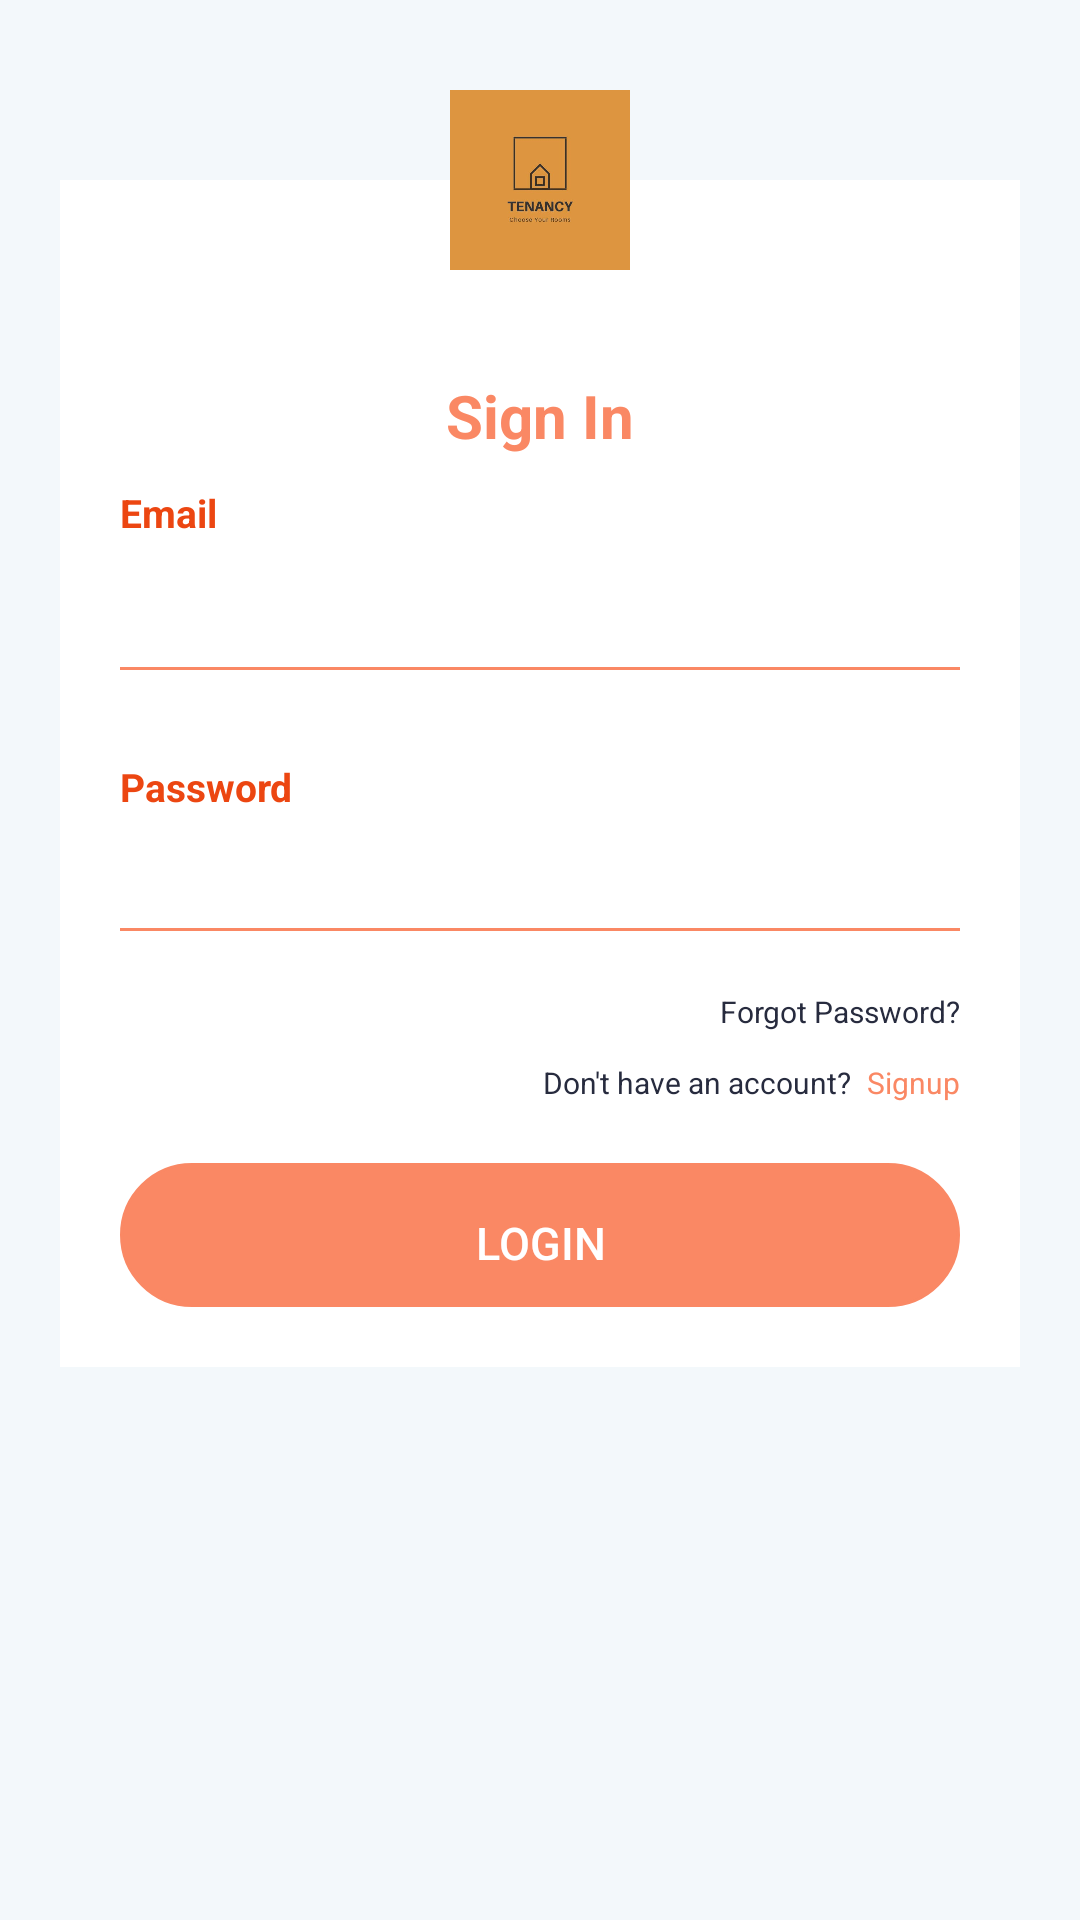

Reconstruct the res/layout file that produces this screen, plus the resources it refers to.
<!-- AndroidManifest.xml: application theme AppTheme -->
<!-- res/layout/activity_login.xml -->
<?xml version="1.0" encoding="utf-8"?>
<LinearLayout xmlns:android="http://schemas.android.com/apk/res/android"
    android:layout_width="match_parent"
    android:layout_height="match_parent"
    android:orientation="vertical"
    android:background="@color/backgroundColor">
    <ScrollView
        android:layout_width="match_parent"
        android:layout_height="wrap_content">

        <RelativeLayout
            android:layout_width="match_parent"
            android:layout_height="wrap_content"
            android:background="@android:color/transparent"
            android:orientation="vertical"

            android:scrollbarAlwaysDrawVerticalTrack="true">



            <LinearLayout
                android:layout_width="match_parent"
                android:layout_height="wrap_content"
                android:layout_marginTop="60dp"
                android:layout_marginStart="20dp"
                android:layout_marginEnd="20dp"
                android:orientation="vertical"
                android:background="@color/white">


                <LinearLayout
                    android:layout_width="match_parent"
                    android:layout_height="wrap_content"
                    android:padding="20dp"
                    android:orientation="vertical">
                    <ImageView
                        android:layout_width="200dp"
                        android:layout_height="wrap_content"
                        android:layout_gravity="center"
                        android:layout_marginTop="25dp"
                        android:tint="@color/dark"
                        />
                    <TextView
                        android:layout_width="wrap_content"
                        android:layout_height="wrap_content"
                        android:text="@string/signin"
                        android:layout_gravity="center"
                        android:textSize="20sp"
                        android:layout_marginTop="20dp"
                        android:textStyle="bold"
                        android:textColor="@color/buttonColor"/>

                    <TextView
                        android:layout_width="wrap_content"
                        android:layout_height="wrap_content"
                        android:text="@string/email"
                        android:layout_marginTop="10dp"
                        android:textSize="13sp"
                        android:textStyle="bold"
                        android:textColor="@color/dark"/>

                    <com.google.android.material.textfield.TextInputEditText
                        android:id="@+id/login_EmailAddress"
                        android:layout_width="match_parent"
                        android:layout_height="wrap_content"
                        android:layout_marginTop="16dp"
                        android:background="@android:color/transparent"
                        android:maxLines="1"
                        android:textColor="@color/welcomecolor"
                        android:textCursorDrawable="@drawable/grey_cursor_color"
                        android:singleLine="true"
                        android:importantForAutofill="no"
                        android:textSize="15sp" />
                    <View
                        android:layout_width="wrap_content"
                        android:layout_height="1dp"
                        android:layout_marginTop="6.3dp"
                        android:background="@color/buttonColor" />

                    <TextView
                        android:layout_width="wrap_content"
                        android:layout_height="wrap_content"
                        android:layout_marginTop="30dp"
                        android:text="Password"
                        android:textSize="13sp"
                        android:textStyle="bold"
                        android:textColor="@color/dark"
                        />

                    <com.google.android.material.textfield.TextInputEditText
                        android:id="@+id/login_Password"
                        android:layout_width="match_parent"
                        android:layout_height="wrap_content"
                        android:layout_marginTop="11.7dp"
                        android:background="@android:color/transparent"
                        android:inputType="textPassword"
                        android:maxLength="10"
                        android:maxLines="1"
                        android:textColor="@color/welcomecolor"
                        android:textColorHint="#000000"
                        android:paddingRight="44.3dp"
                        android:textCursorDrawable="@drawable/grey_cursor_color"
                        android:singleLine="true"
                        android:importantForAutofill="no"
                        android:textSize="15sp" />

                    <View
                        android:layout_width="wrap_content"
                        android:layout_height="1dp"
                        android:layout_marginTop="6.3dp"
                        android:background="@color/buttonColor" />

                    <TextView
                        android:id="@+id/ForgotBtn"
                        android:layout_width="wrap_content"
                        android:layout_height="wrap_content"
                        android:layout_gravity="right"
                        android:layout_marginTop="20dp"
                        android:text="Forgot Password?"
                        android:textColor="@color/welcomecolor"
                        android:textSize="10sp" />
                    <LinearLayout
                        android:layout_width="wrap_content"
                        android:layout_height="wrap_content"
                        android:layout_gravity="right"
                        android:layout_marginTop="10dp"
                        android:orientation="horizontal">

                        <TextView

                            android:layout_width="wrap_content"
                            android:layout_height="wrap_content"
                            android:gravity="center_horizontal"
                            android:text="Don't have an account?"
                            android:textColor="@color/welcomecolor"
                            android:textSize="10sp" />

                        <TextView
                            android:id="@+id/login_SignUp"
                            android:layout_width="wrap_content"
                            android:layout_height="wrap_content"
                            android:layout_marginLeft="5dp"
                            android:gravity="center_horizontal"
                            android:text="Signup"
                            android:textColor="@color/buttonColor"
                            android:textSize="10sp" />


                    </LinearLayout>
                    <Button
                        android:id="@+id/login_LogInButton"
                        android:layout_width="match_parent"
                        android:layout_height="wrap_content"
                        android:text="Login"
                        android:layout_marginTop="20dp"
                        android:paddingTop="5dp"
                        android:textSize="15sp"
                        android:textColor="@color/white"
                        android:layout_gravity="center"
                        android:backgroundTint="@color/buttonColor"
                        android:background="@drawable/background_softcorner"/>
                </LinearLayout>
            </LinearLayout>

            <ImageView

                android:id="@+id/id_logo"
                android:layout_width="60dp"
                android:layout_height="60dp"
                android:layout_marginTop="30dp"
                android:layout_alignParentTop="true"
                android:layout_centerInParent="true"
                android:layout_marginBottom="-120dp"
                android:src="@drawable/logoorange"
                />

        </RelativeLayout>

    </ScrollView>

</LinearLayout>
<!-- resources referenced by this layout -->
<resources>
  <color name="backgroundColor">#F3F8FB</color>
  <color name="buttonColor">#FA8864</color>
  <color name="dark">#EC4611</color>
  <color name="welcomecolor">#272B3E</color>
  <color name="white">#FFFFFF</color>
  <!-- drawable background_softcorner (drawable) -->
  <?xml version="1.0" encoding="UTF-8"?>
  <shape xmlns:android="http://schemas.android.com/apk/res/android">
  
      <stroke android:width="1dp" android:color="@color/buttonColor" />
      <corners android:radius="100dp"/>
      <padding android:left="0dp" android:top="0dp" android:right="0dp" android:bottom="0dp" />
  </shape>
  <!-- drawable logoorange: jpeg bitmap (drawable, 8882 bytes) -->
  <string name="email">Email</string>
  <string name="signin">Sign In</string>
  <style name="AppTheme" parent="Theme.AppCompat.Light.NoActionBar">
          
          <item name="colorPrimary">@color/buttonColor2</item>
          <item name="colorPrimaryDark">@color/dark</item>
          <item name="colorAccent">@color/buttonColor</item>
      </style>
  <color name="buttonColor2">#E17C5C</color>
</resources>
